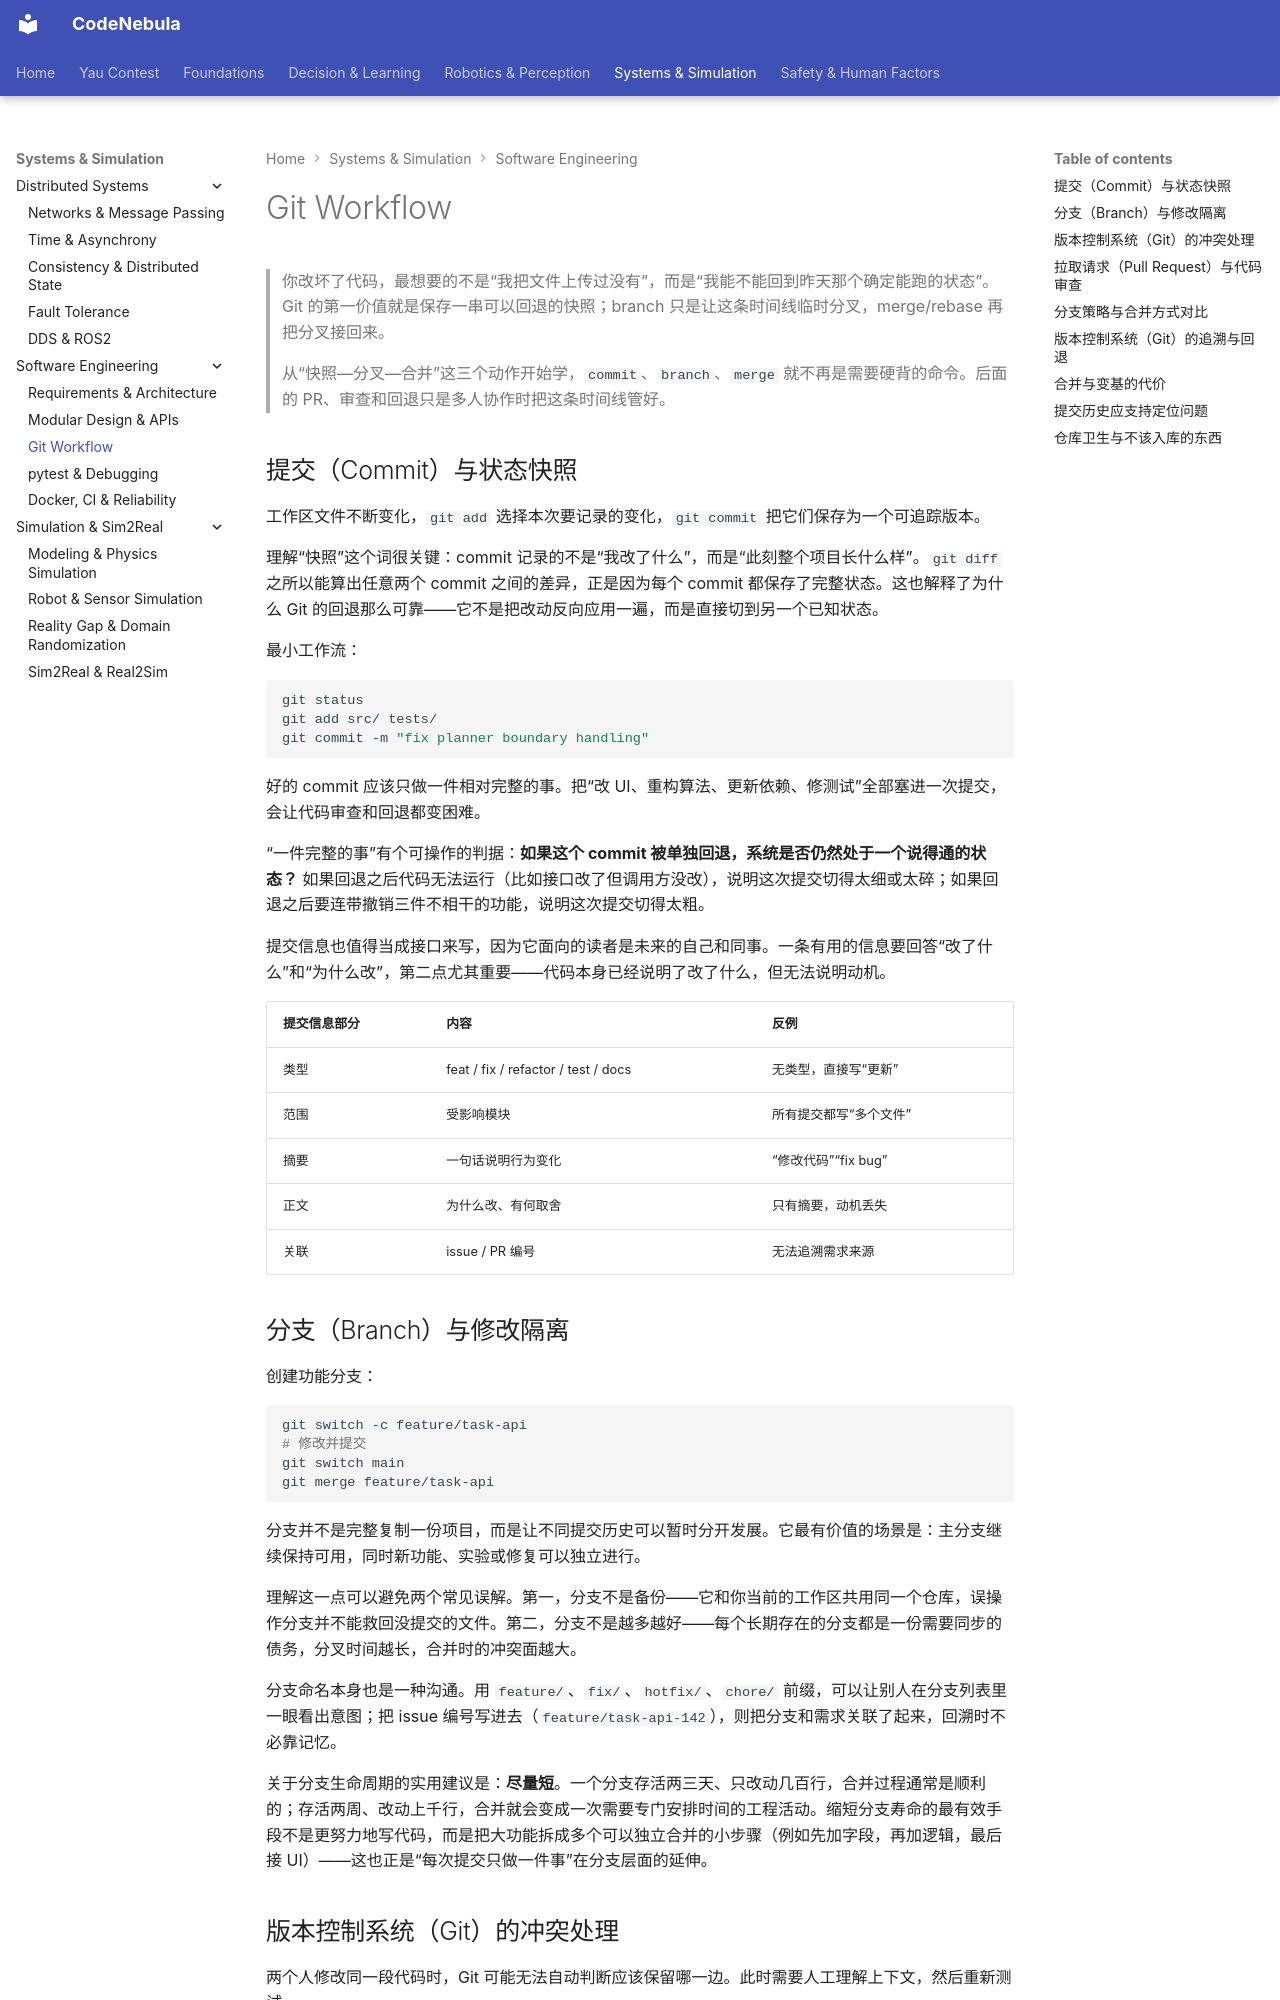

repository: Raymond-223/CodeNebula-mkdocs · page: systems-simulation/software-engineering/03-version-control/index.html · generator: mkdocs

# Git Workflow

> 你改坏了代码，最想要的不是“我把文件上传过没有”，而是“我能不能回到昨天那个确定能跑的状态”。Git 的第一价值就是保存一串可以回退的快照；branch 只是让这条时间线临时分叉，merge/rebase 再把分叉接回来。
>
> 从“快照—分叉—合并”这三个动作开始学，`commit`、`branch`、`merge` 就不再是需要硬背的命令。后面的 PR、审查和回退只是多人协作时把这条时间线管好。

## 提交（Commit）与状态快照

工作区文件不断变化，`git add` 选择本次要记录的变化，`git commit` 把它们保存为一个可追踪版本。

理解“快照”这个词很关键：commit 记录的不是“我改了什么”，而是“此刻整个项目长什么样”。`git diff` 之所以能算出任意两个 commit 之间的差异，正是因为每个 commit 都保存了完整状态。这也解释了为什么 Git 的回退那么可靠——它不是把改动反向应用一遍，而是直接切到另一个已知状态。

最小工作流：

```bash
git status
git add src/ tests/
git commit -m "fix planner boundary handling"
```

好的 commit 应该只做一件相对完整的事。把“改 UI、重构算法、更新依赖、修测试”全部塞进一次提交，会让代码审查和回退都变困难。

“一件完整的事”有个可操作的判据：**如果这个 commit 被单独回退，系统是否仍然处于一个说得通的状态？** 如果回退之后代码无法运行（比如接口改了但调用方没改），说明这次提交切得太细或太碎；如果回退之后要连带撤销三件不相干的功能，说明这次提交切得太粗。

提交信息也值得当成接口来写，因为它面向的读者是未来的自己和同事。一条有用的信息要回答“改了什么”和“为什么改”，第二点尤其重要——代码本身已经说明了改了什么，但无法说明动机。

| 提交信息部分 | 内容 | 反例 |
| --- | --- | --- |
| 类型 | feat / fix / refactor / test / docs | 无类型，直接写“更新” |
| 范围 | 受影响模块 | 所有提交都写“多个文件” |
| 摘要 | 一句话说明行为变化 | “修改代码”“fix bug” |
| 正文 | 为什么改、有何取舍 | 只有摘要，动机丢失 |
| 关联 | issue / PR 编号 | 无法追溯需求来源 |

## 分支（Branch）与修改隔离

创建功能分支：

```bash
git switch -c feature/task-api
# 修改并提交
git switch main
git merge feature/task-api
```

分支并不是完整复制一份项目，而是让不同提交历史可以暂时分开发展。它最有价值的场景是：主分支继续保持可用，同时新功能、实验或修复可以独立进行。

理解这一点可以避免两个常见误解。第一，分支不是备份——它和你当前的工作区共用同一个仓库，误操作分支并不能救回没提交的文件。第二，分支不是越多越好——每个长期存在的分支都是一份需要同步的债务，分叉时间越长，合并时的冲突面越大。

分支命名本身也是一种沟通。用 `feature/`、`fix/`、`hotfix/`、`chore/` 前缀，可以让别人在分支列表里一眼看出意图；把 issue 编号写进去（`feature/task-api-142`），则把分支和需求关联了起来，回溯时不必靠记忆。

关于分支生命周期的实用建议是：**尽量短**。一个分支存活两三天、只改动几百行，合并过程通常是顺利的；存活两周、改动上千行，合并就会变成一次需要专门安排时间的工程活动。缩短分支寿命的最有效手段不是更努力地写代码，而是把大功能拆成多个可以独立合并的小步骤（例如先加字段，再加逻辑，最后接 UI）——这也正是“每次提交只做一件事”在分支层面的延伸。
